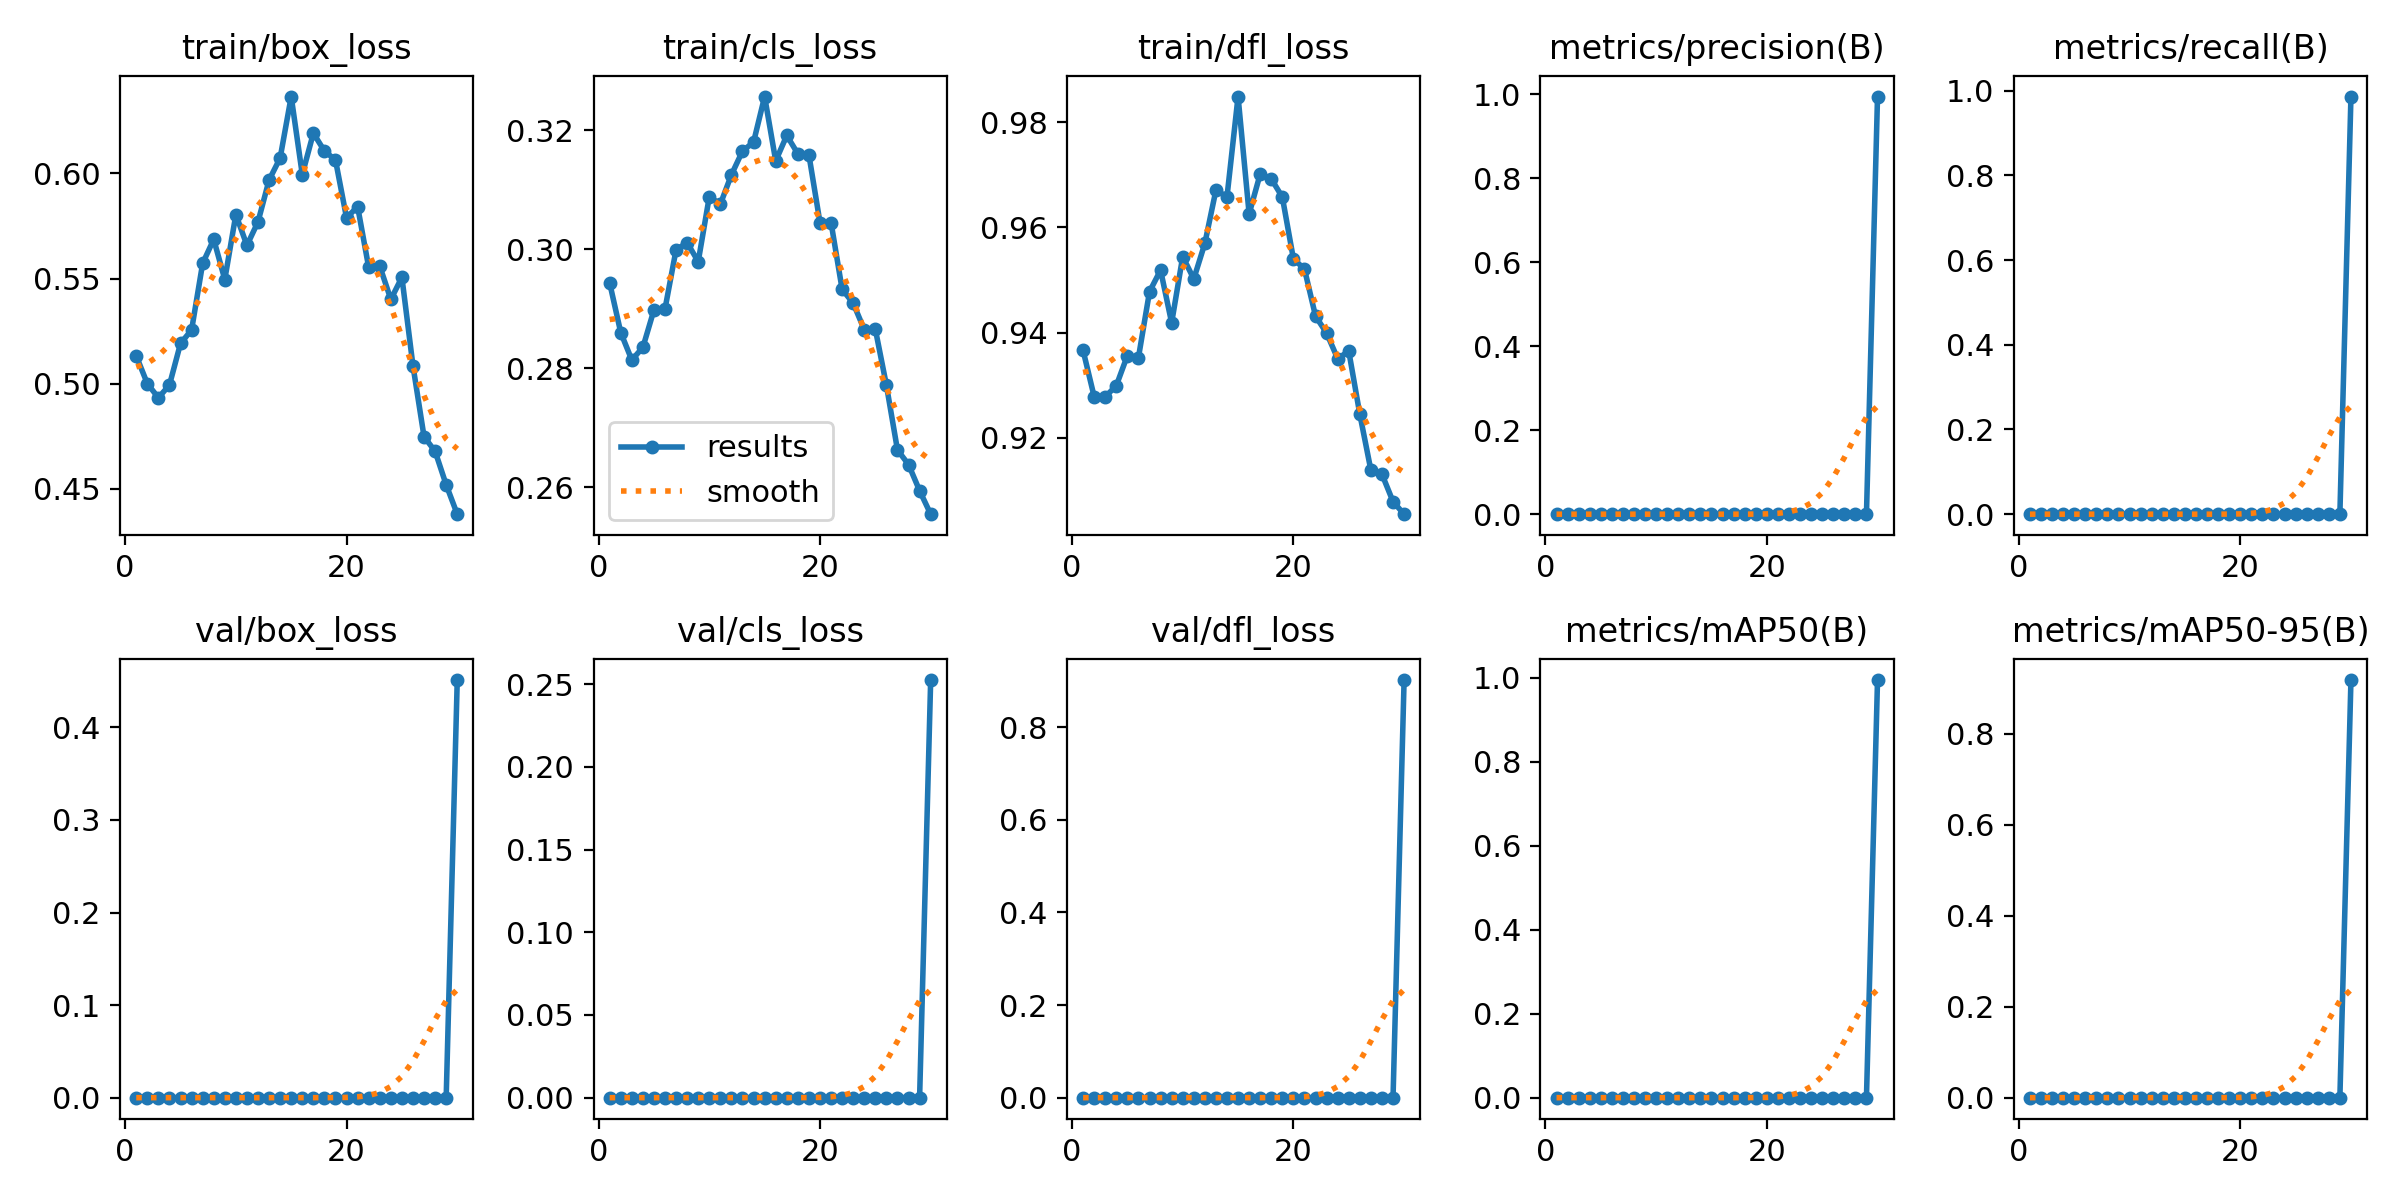

Values plotted in this chart, from the file beside it:
epoch, time, train/box_loss, train/cls_loss, train/dfl_loss, metrics/precision(B), metrics/recall(B), metrics/mAP50(B), metrics/mAP50-95(B), val/box_loss, val/cls_loss, val/dfl_loss, lr/pg0, lr/pg1, lr/pg2
1, 11.03, 0.5132, 0.2944, 0.9366, 0, 0, 0, 0, 0, 0, 0, 0.09177, 2.88915e-05, 2.88915e-05
2, 20.4, 0.5, 0.286, 0.9278, 0, 0, 0, 0, 0, 0, 0, 0.08347, 5.61423e-05, 5.61423e-05
3, 29.44, 0.4933, 0.2814, 0.9278, 0, 0, 0, 0, 0, 0, 0, 0.07516, 8.1468e-05, 8.1468e-05
4, 38.57, 0.4993, 0.2835, 0.9299, 0, 0, 0, 0, 0, 0, 0, 0.06685, 0.0001049, 0.0001049
5, 47.31, 0.5191, 0.2898, 0.9356, 0, 0, 0, 0, 0, 0, 0, 0.05854, 0.0001263, 0.0001263
6, 55.95, 0.5255, 0.29, 0.9353, 0, 0, 0, 0, 0, 0, 0, 0.05022, 0.0001459, 0.0001459
7, 64.61, 0.5572, 0.2999, 0.9478, 0, 0, 0, 0, 0, 0, 0, 0.04191, 0.0001635, 0.0001635
8, 73.05, 0.5687, 0.3011, 0.9519, 0, 0, 0, 0, 0, 0, 0, 0.03359, 0.0001792, 0.0001792
9, 81.48, 0.5495, 0.2979, 0.9419, 0, 0, 0, 0, 0, 0, 0, 0.02527, 0.000193, 0.000193
10, 89.91, 0.5804, 0.3088, 0.9545, 0, 0, 0, 0, 0, 0, 0, 0.01695, 0.0002048, 0.0002048
11, 98.31, 0.5658, 0.3076, 0.9502, 0, 0, 0, 0, 0, 0, 0, 0.008627, 0.0002148, 0.0002148
12, 106.6, 0.577, 0.3125, 0.957, 0, 0, 0, 0, 0, 0, 0, 0.0003014, 0.0002228, 0.0002228
13, 115, 0.5969, 0.3165, 0.9671, 0, 0, 0, 0, 0, 0, 0, 0.0002114, 0.0002114, 0.0002114
14, 123.3, 0.6074, 0.318, 0.9658, 0, 0, 0, 0, 0, 0, 0, 0.0001999, 0.0001999, 0.0001999
15, 131.7, 0.6366, 0.3257, 0.9849, 0, 0, 0, 0, 0, 0, 0, 0.0001883, 0.0001883, 0.0001883
16, 140.1, 0.5995, 0.3149, 0.9626, 0, 0, 0, 0, 0, 0, 0, 0.0001767, 0.0001767, 0.0001767
17, 148.4, 0.6192, 0.3191, 0.9702, 0, 0, 0, 0, 0, 0, 0, 0.0001652, 0.0001652, 0.0001652
18, 156.7, 0.6107, 0.316, 0.9692, 0, 0, 0, 0, 0, 0, 0, 0.0001536, 0.0001536, 0.0001536
19, 165.1, 0.6064, 0.3159, 0.9658, 0, 0, 0, 0, 0, 0, 0, 0.0001421, 0.0001421, 0.0001421
20, 173.4, 0.5789, 0.3045, 0.954, 0, 0, 0, 0, 0, 0, 0, 0.0001306, 0.0001306, 0.0001306
21, 182.9, 0.5843, 0.3045, 0.9521, 0, 0, 0, 0, 0, 0, 0, 0.000119, 0.000119, 0.000119
22, 191.4, 0.5553, 0.2933, 0.9431, 0, 0, 0, 0, 0, 0, 0, 0.0001074, 0.0001074, 0.0001074
23, 199.8, 0.5559, 0.2909, 0.9399, 0, 0, 0, 0, 0, 0, 0, 9.59e-05, 9.59e-05, 9.59e-05
24, 208.2, 0.5401, 0.2865, 0.935, 0, 0, 0, 0, 0, 0, 0, 8.435e-05, 8.435e-05, 8.435e-05
25, 216.6, 0.5506, 0.2866, 0.9365, 0, 0, 0, 0, 0, 0, 0, 7.28e-05, 7.28e-05, 7.28e-05
26, 225, 0.5085, 0.2772, 0.9245, 0, 0, 0, 0, 0, 0, 0, 6.125e-05, 6.125e-05, 6.125e-05
27, 233.4, 0.4748, 0.2663, 0.9138, 0, 0, 0, 0, 0, 0, 0, 4.97e-05, 4.97e-05, 4.97e-05
28, 241.8, 0.4678, 0.2638, 0.9131, 0, 0, 0, 0, 0, 0, 0, 3.815e-05, 3.815e-05, 3.815e-05
29, 250.1, 0.4519, 0.2595, 0.9079, 0, 0, 0, 0, 0, 0, 0, 2.66e-05, 2.66e-05, 2.66e-05
30, 268.1, 0.4379, 0.2555, 0.9055, 0.9944, 0.986, 0.9947, 0.9182, 0.4512, 0.2526, 0.9016, 1.505e-05, 1.505e-05, 1.505e-05
